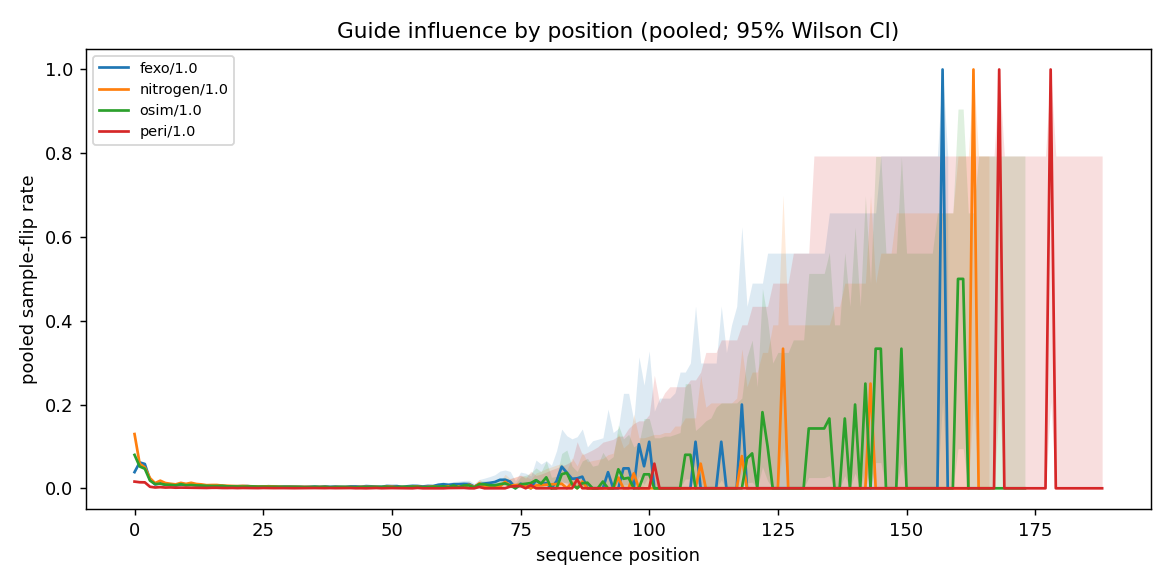

The table this chart was drawn from, first rows:
reward, temp, position, flips, states, flip_rate
fexo, 1.0, 0, 927, 24000, 0.03862
fexo, 1.0, 1, 1482, 24000, 0.06175
fexo, 1.0, 2, 1393, 24000, 0.05804
fexo, 1.0, 3, 489, 24000, 0.02038
fexo, 1.0, 4, 222, 24000, 0.00925
fexo, 1.0, 5, 289, 24000, 0.01204
fexo, 1.0, 6, 201, 24000, 0.008375
fexo, 1.0, 7, 208, 24000, 0.008667
fexo, 1.0, 8, 169, 24000, 0.007042
fexo, 1.0, 9, 216, 24000, 0.009
fexo, 1.0, 10, 201, 24000, 0.008375
fexo, 1.0, 11, 207, 24000, 0.008625
fexo, 1.0, 12, 179, 23997, 0.007459
fexo, 1.0, 13, 163, 23996, 0.006793
fexo, 1.0, 14, 150, 23994, 0.006252
fexo, 1.0, 15, 148, 23987, 0.00617
fexo, 1.0, 16, 121, 23986, 0.005045
fexo, 1.0, 17, 134, 23978, 0.005588
fexo, 1.0, 18, 107, 23968, 0.004464
fexo, 1.0, 19, 110, 23944, 0.004594
fexo, 1.0, 20, 116, 23926, 0.004848
fexo, 1.0, 21, 111, 23904, 0.004644
fexo, 1.0, 22, 124, 23857, 0.005198
fexo, 1.0, 23, 95, 23789, 0.003993
fexo, 1.0, 24, 98, 23694, 0.004136
fexo, 1.0, 25, 96, 23575, 0.004072
fexo, 1.0, 26, 114, 23431, 0.004865
fexo, 1.0, 27, 104, 23225, 0.004478
fexo, 1.0, 28, 84, 22972, 0.003657
fexo, 1.0, 29, 93, 22697, 0.004097
fexo, 1.0, 30, 94, 22379, 0.0042
fexo, 1.0, 31, 84, 21995, 0.003819
fexo, 1.0, 32, 79, 21499, 0.003675
fexo, 1.0, 33, 72, 20995, 0.003429
fexo, 1.0, 34, 77, 20448, 0.003766
fexo, 1.0, 35, 78, 19817, 0.003936
fexo, 1.0, 36, 67, 19113, 0.003505
fexo, 1.0, 37, 81, 18327, 0.00442
fexo, 1.0, 38, 60, 17540, 0.003421
fexo, 1.0, 39, 71, 16652, 0.004264
fexo, 1.0, 40, 55, 15797, 0.003482
fexo, 1.0, 41, 51, 14872, 0.003429
fexo, 1.0, 42, 62, 13981, 0.004435
fexo, 1.0, 43, 59, 13061, 0.004517
fexo, 1.0, 44, 46, 12120, 0.003795
fexo, 1.0, 45, 58, 11220, 0.005169
fexo, 1.0, 46, 47, 10314, 0.004557
fexo, 1.0, 47, 39, 9440, 0.004131
fexo, 1.0, 48, 30, 8604, 0.003487
fexo, 1.0, 49, 43, 7807, 0.005508
fexo, 1.0, 50, 36, 7074, 0.005089
fexo, 1.0, 51, 33, 6328, 0.005215
fexo, 1.0, 52, 18, 5679, 0.00317
fexo, 1.0, 53, 24, 5075, 0.004729
fexo, 1.0, 54, 26, 4495, 0.005784
fexo, 1.0, 55, 22, 3968, 0.005544
fexo, 1.0, 56, 15, 3478, 0.004313
fexo, 1.0, 57, 17, 3044, 0.005585
fexo, 1.0, 58, 14, 2647, 0.005289
fexo, 1.0, 59, 19, 2288, 0.008304
... 708 more rows
